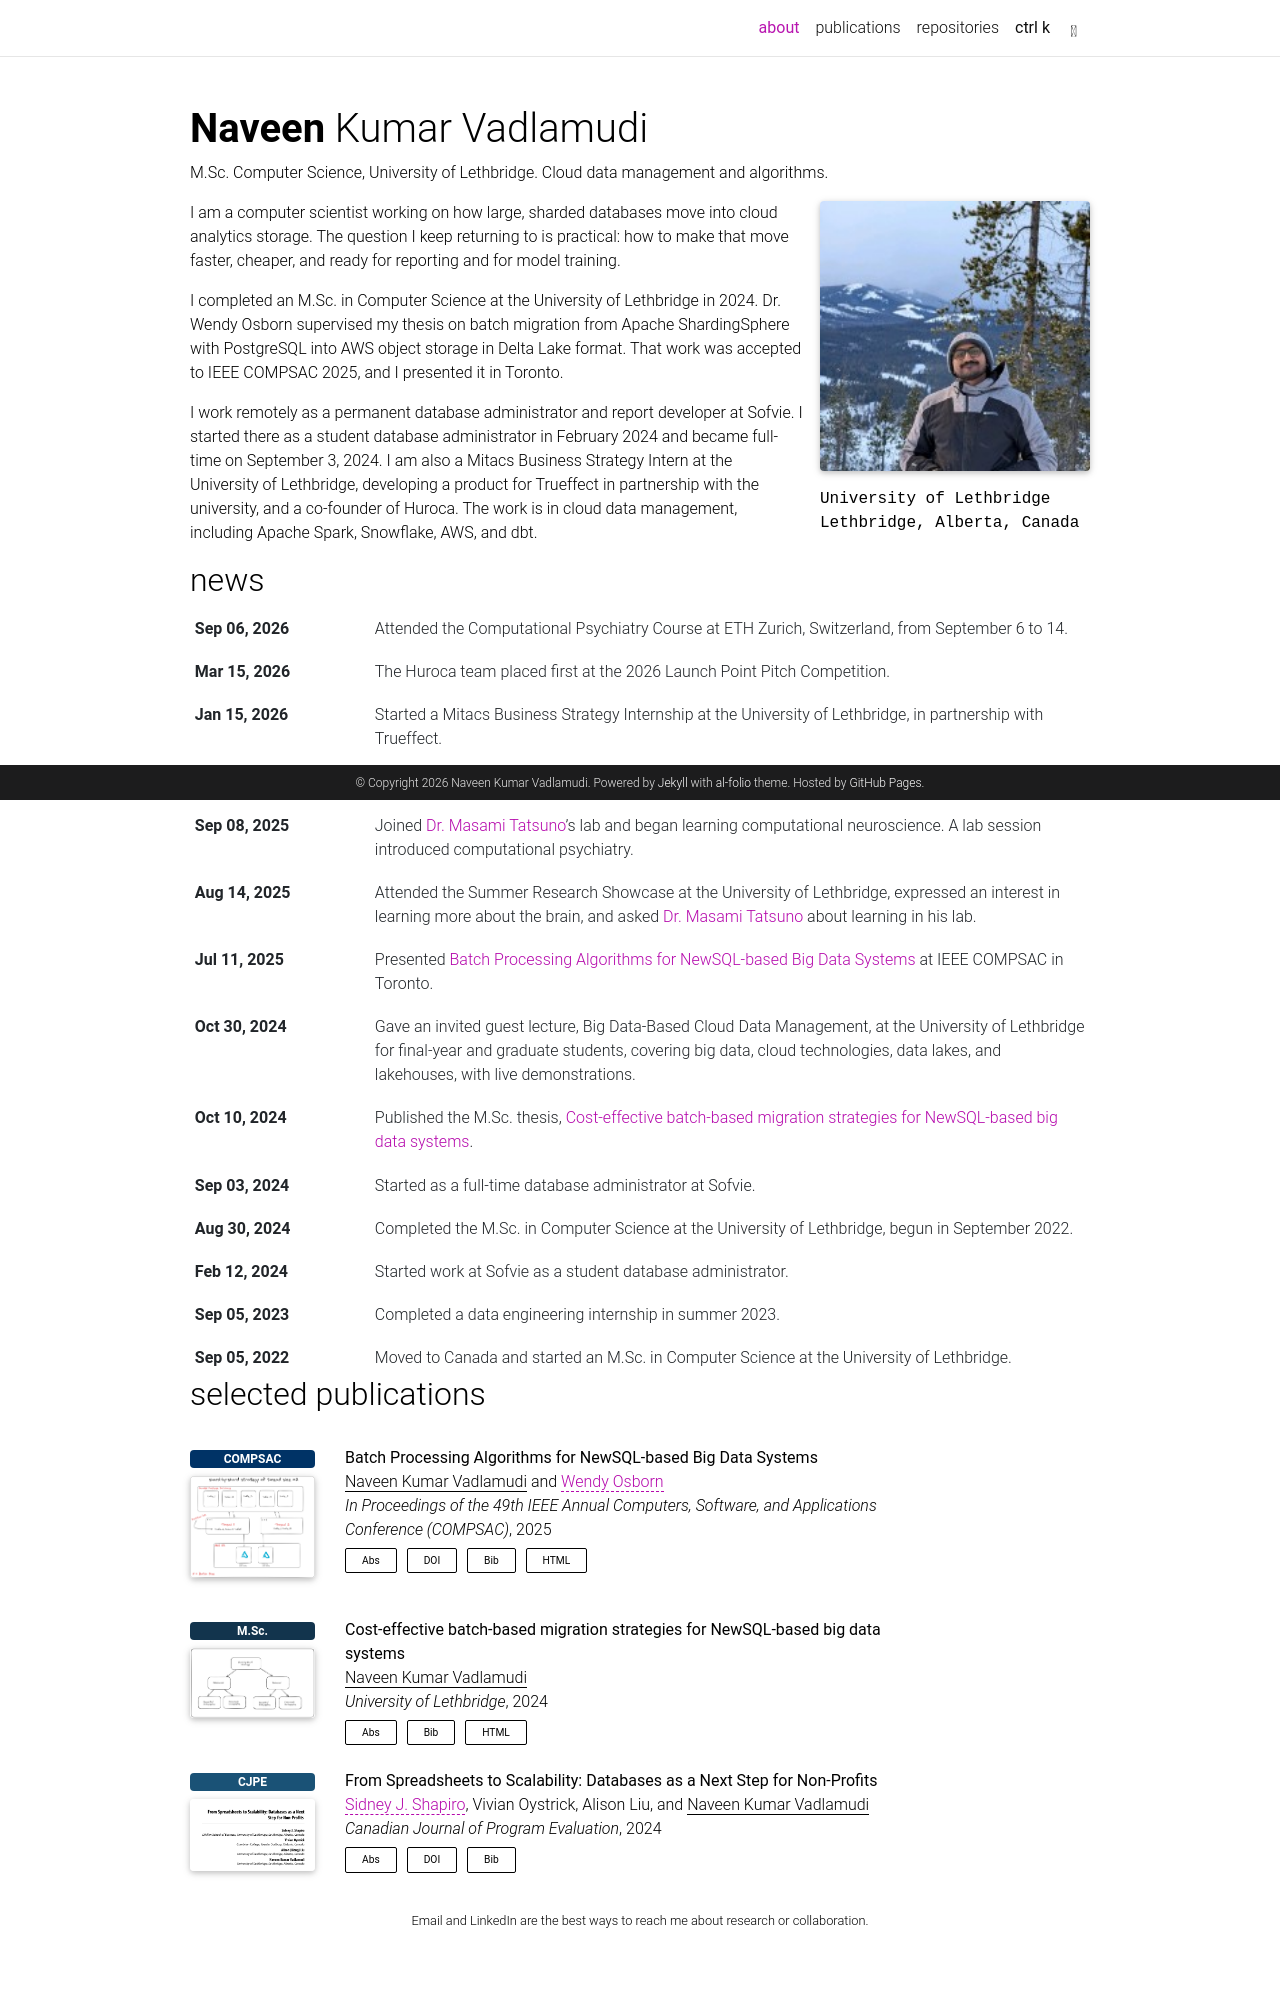

repository: naveenkumarvadlamudi/naveenkumarvadlamudi.github.io · page: index.html · generator: jekyll

# Naveen Kumar Vadlamudi

Academic site built with [al-folio](https://github.com/alshedivat/al-folio) v1.2.

Pages:

- [About](https://naveenkumarvadlamudi.github.io/)
- [Publications](https://naveenkumarvadlamudi.github.io/publications/)
- [Projects](https://naveenkumarvadlamudi.github.io/projects/)
- [Repositories](https://naveenkumarvadlamudi.github.io/repositories/)
- [CV](https://naveenkumarvadlamudi.github.io/cv/)

GitHub Pages cannot build this theme with its stock Jekyll. `.github/workflows/deploy.yml` builds the site and publishes the result to the `gh-pages` branch. In the repository settings, set Pages to deploy from the `gh-pages` branch.

Replace `assets/img/prof_pic.jpg` with a photo when you have one. The file there now is a placeholder silhouette.
